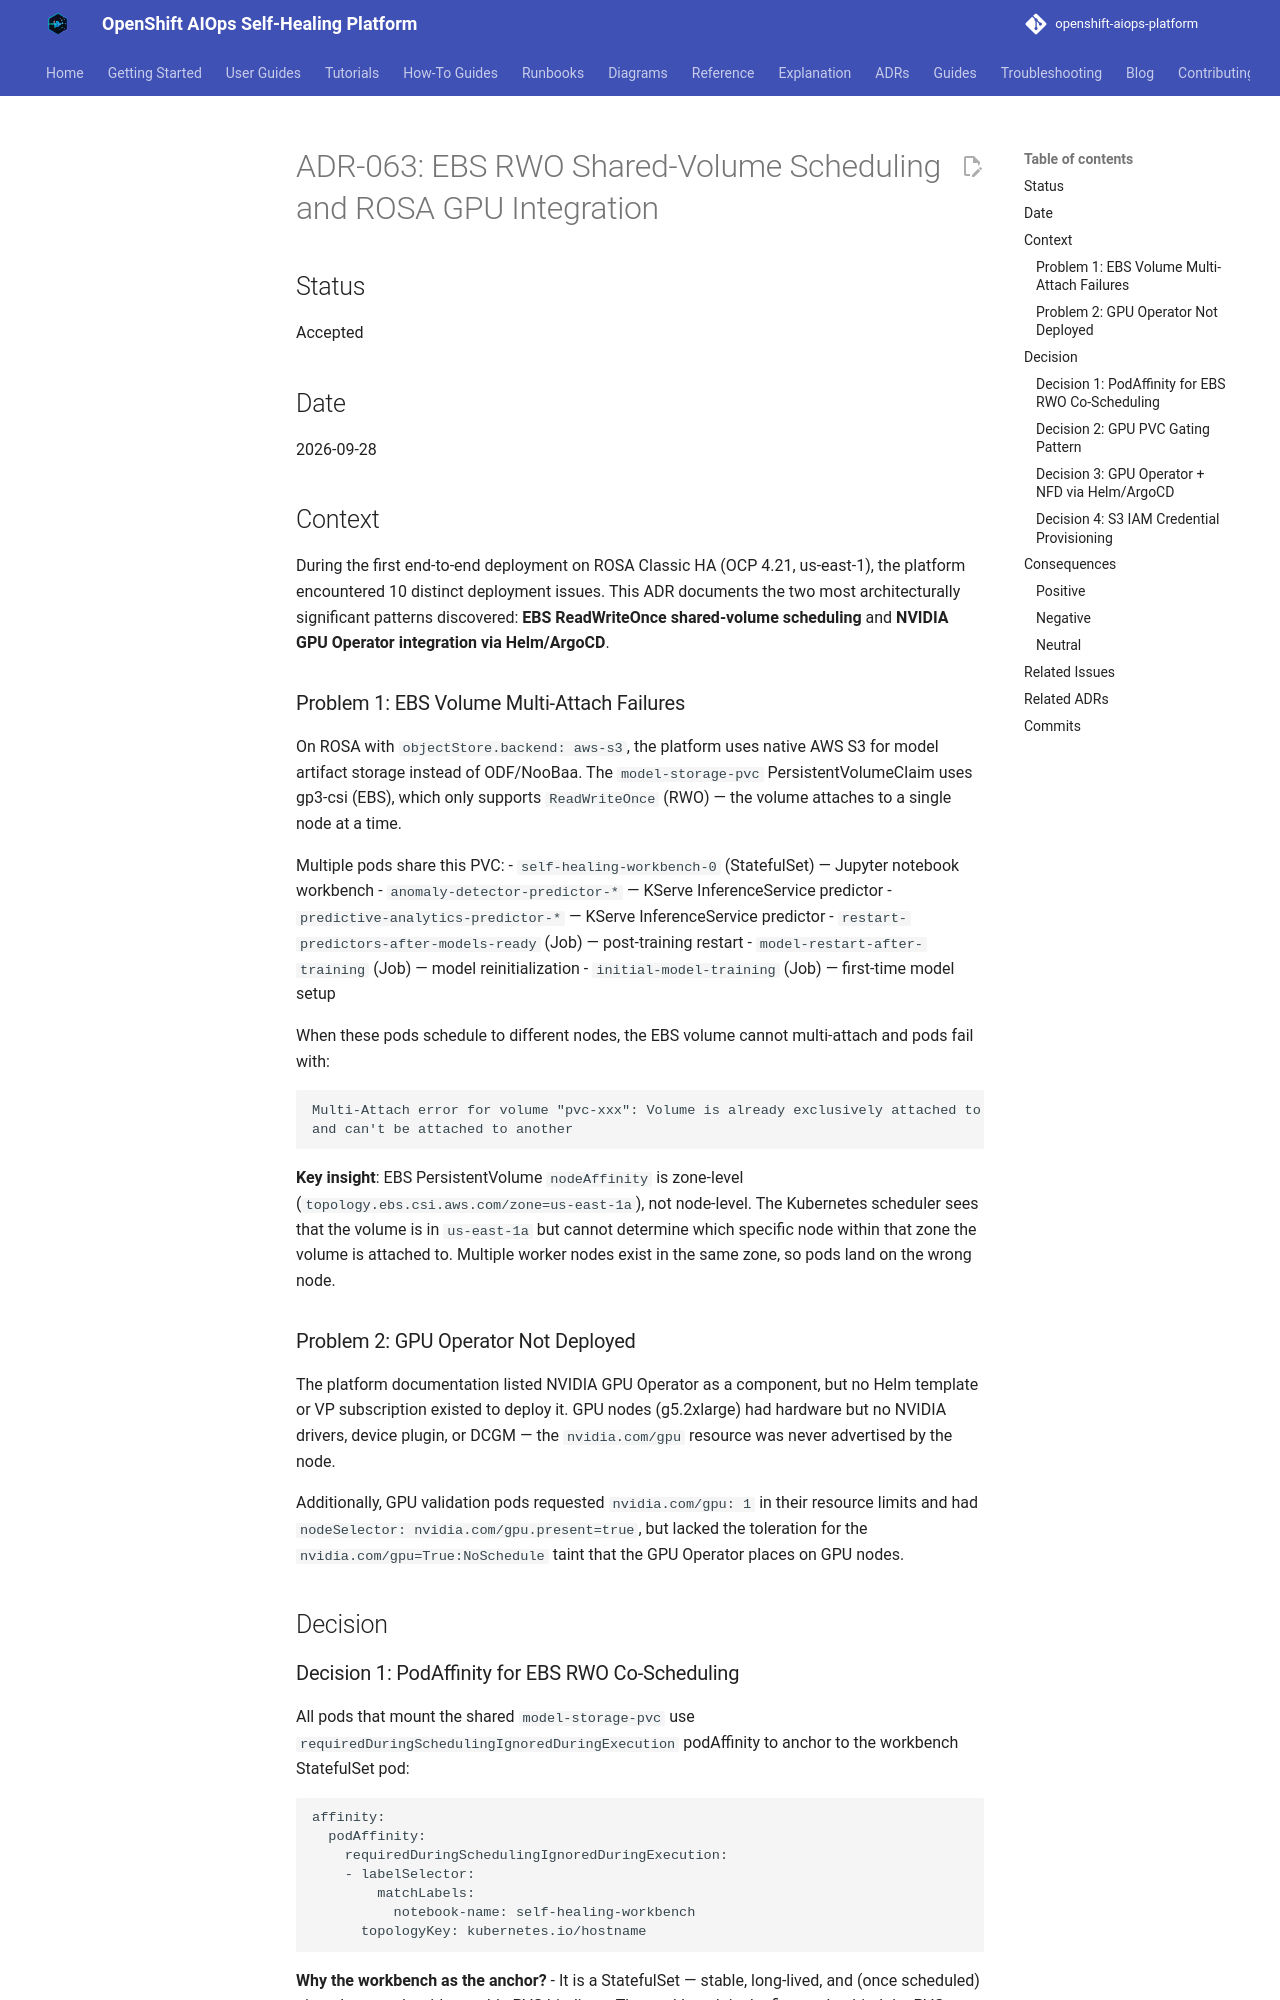

repository: KubeHeal/openshift-aiops-platform · page: adrs/063-ebs-rwo-scheduling-and-rosa-gpu-integration/index.html · generator: mkdocs

# ADR-063: EBS RWO Shared-Volume Scheduling and ROSA GPU Integration

## Status

Accepted

## Date

2026-09-28

## Context

During the first end-to-end deployment on ROSA Classic HA (OCP 4.21, us-east-1), the platform encountered 10 distinct deployment issues. This ADR documents the two most architecturally significant patterns discovered: **EBS ReadWriteOnce shared-volume scheduling** and **NVIDIA GPU Operator integration via Helm/ArgoCD**.

### Problem 1: EBS Volume Multi-Attach Failures

On ROSA with `objectStore.backend: aws-s3`, the platform uses native AWS S3 for model artifact storage instead of ODF/NooBaa. The `model-storage-pvc` PersistentVolumeClaim uses gp3-csi (EBS), which only supports `ReadWriteOnce` (RWO) — the volume attaches to a single node at a time.

Multiple pods share this PVC:
- `self-healing-workbench-0` (StatefulSet) — Jupyter notebook workbench
- `anomaly-detector-predictor-*` — KServe InferenceService predictor
- `predictive-analytics-predictor-*` — KServe InferenceService predictor
- `restart-predictors-after-models-ready` (Job) — post-training restart
- `model-restart-after-training` (Job) — model reinitialization
- `initial-model-training` (Job) — first-time model setup

When these pods schedule to different nodes, the EBS volume cannot multi-attach and pods fail with:
```
Multi-Attach error for volume "pvc-xxx": Volume is already exclusively attached to one node
and can't be attached to another
```

**Key insight**: EBS PersistentVolume `nodeAffinity` is zone-level (`topology.ebs.csi.aws.com/zone=us-east-1a`), not node-level. The Kubernetes scheduler sees that the volume is in `us-east-1a` but cannot determine which specific node within that zone the volume is attached to. Multiple worker nodes exist in the same zone, so pods land on the wrong node.

### Problem 2: GPU Operator Not Deployed

The platform documentation listed NVIDIA GPU Operator as a component, but no Helm template or VP subscription existed to deploy it. GPU nodes (g5.2xlarge) had hardware but no NVIDIA drivers, device plugin, or DCGM — the `nvidia.com/gpu` resource was never advertised by the node.

Additionally, GPU validation pods requested `nvidia.com/gpu: 1` in their resource limits and had `nodeSelector: nvidia.com/gpu.present=true`, but lacked the toleration for the `nvidia.com/gpu=True:NoSchedule` taint that the GPU Operator places on GPU nodes.

## Decision
